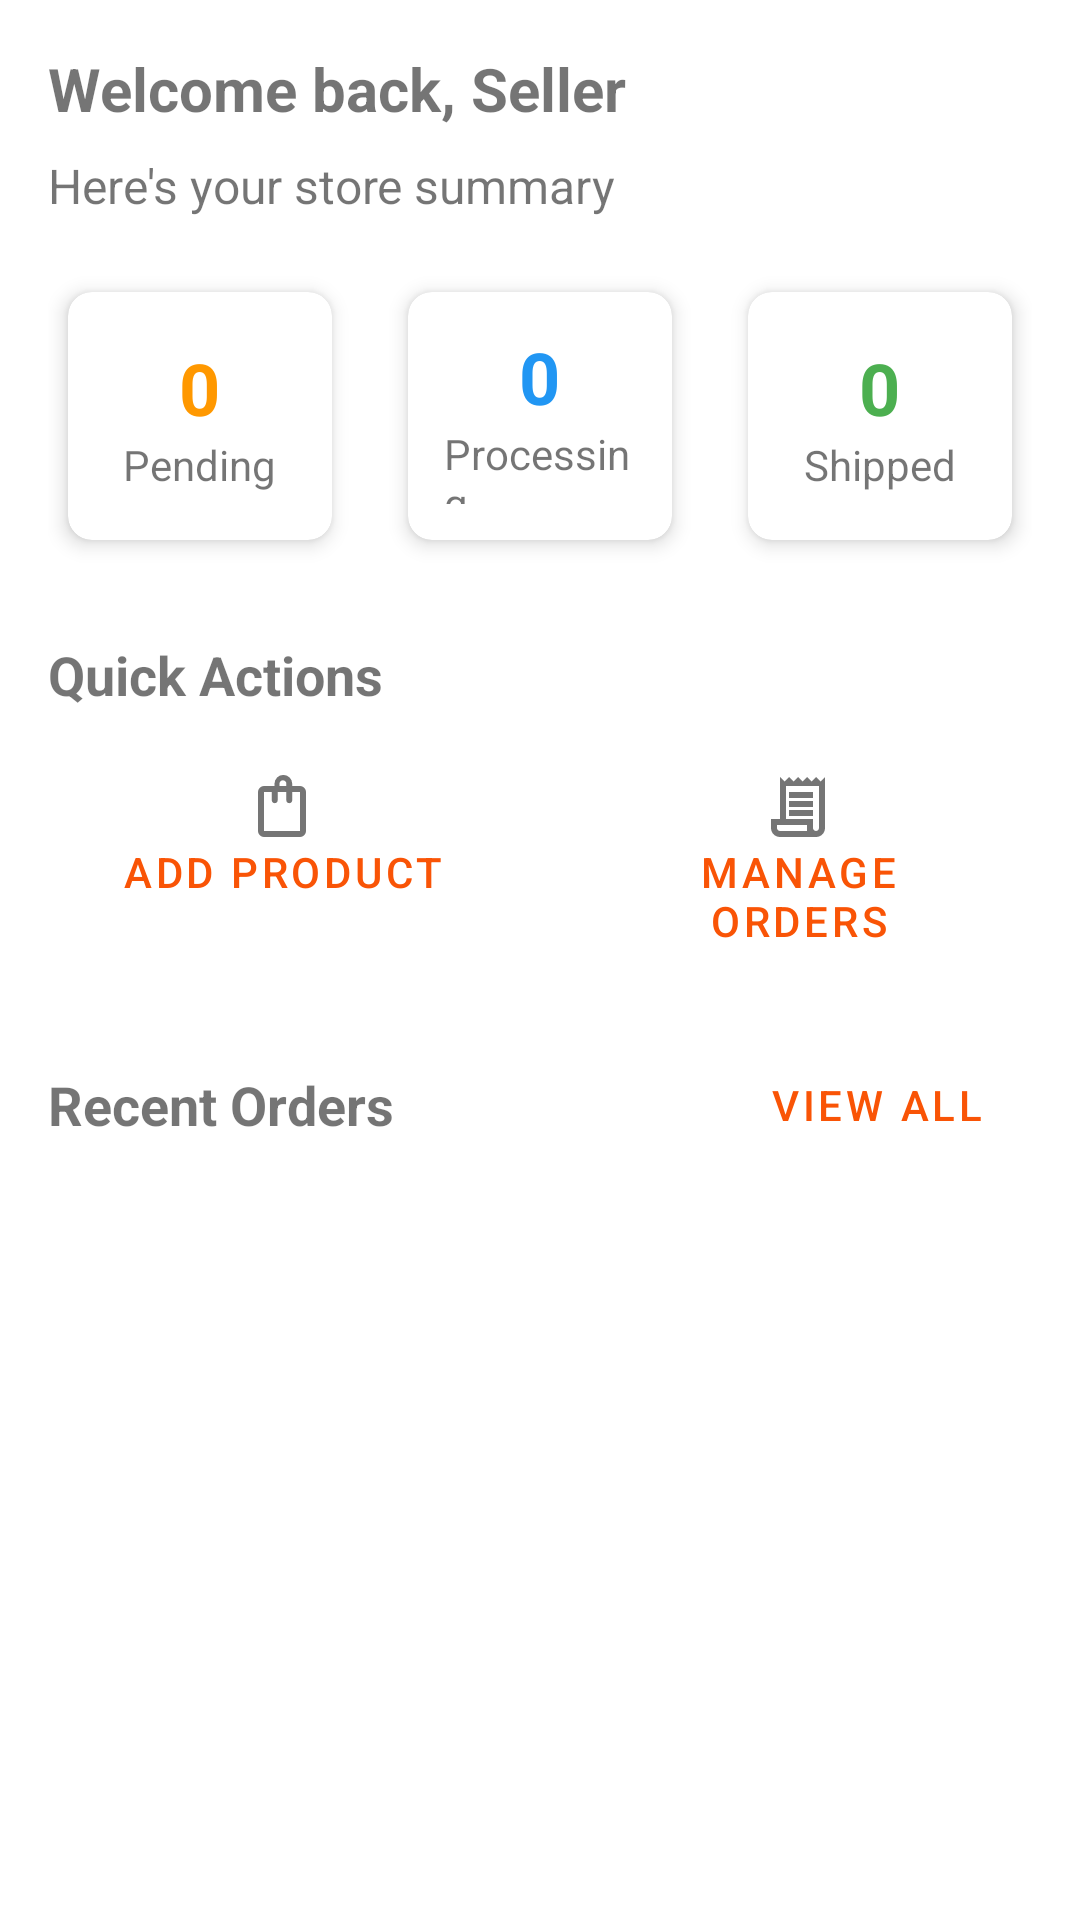

Layout XML and referenced resources for this Android screen:
<!-- AndroidManifest.xml: application theme Theme.EcommerceApp -->
<!-- res/layout/fragment_home.xml -->
<?xml version="1.0" encoding="utf-8"?>
<androidx.core.widget.NestedScrollView xmlns:android="http://schemas.android.com/apk/res/android"
    xmlns:app="http://schemas.android.com/apk/res-auto"
    xmlns:tools="http://schemas.android.com/tools"
    android:layout_width="match_parent"
    android:layout_height="match_parent">

    <LinearLayout
        android:layout_width="match_parent"
        android:layout_height="wrap_content"
        android:orientation="vertical"
        android:padding="16dp">

        
        <TextView
            android:id="@+id/tvSellerWelcome"
            android:layout_width="wrap_content"
            android:layout_height="wrap_content"
            android:layout_marginBottom="8dp"
            android:text="Welcome back, Seller"
            android:textSize="20sp"
            android:textStyle="bold" />

        <TextView
            android:id="@+id/tvSummary"
            android:layout_width="wrap_content"
            android:layout_height="wrap_content"
            android:layout_marginBottom="16dp"
            android:text="Here's your store summary"
            android:textSize="16sp" />

        
        <LinearLayout
            android:layout_width="match_parent"
            android:layout_height="wrap_content"
            android:orientation="horizontal"
            android:layout_marginBottom="16dp">

            
            <androidx.cardview.widget.CardView
                android:id="@+id/cardPendingOrders"
                android:layout_width="0dp"
                android:layout_height="100dp"
                android:layout_weight="1"
                android:layout_marginEnd="8dp"
                app:cardCornerRadius="8dp"
                app:cardUseCompatPadding="true"
                app:cardPreventCornerOverlap="true"
                app:cardElevation="4dp">

                <LinearLayout
                    android:layout_width="match_parent"
                    android:layout_height="match_parent"
                    android:orientation="vertical"
                    android:padding="12dp"
                    android:gravity="center">

                    <TextView
                        android:id="@+id/tvPendingOrderCount"
                        android:layout_width="wrap_content"
                        android:layout_height="wrap_content"
                        android:text="0"
                        android:textSize="24sp"
                        android:textStyle="bold"
                        android:textColor="#FF9800" />

                    <TextView
                        android:layout_width="wrap_content"
                        android:layout_height="wrap_content"
                        android:text="Pending"
                        android:textSize="14sp" />
                </LinearLayout>
            </androidx.cardview.widget.CardView>

            
            <androidx.cardview.widget.CardView
                android:id="@+id/cardProcessingOrders"
                android:layout_width="0dp"
                android:layout_height="100dp"
                android:layout_weight="1"
                android:layout_marginStart="4dp"
                android:layout_marginEnd="4dp"
                app:cardCornerRadius="8dp"
                app:cardUseCompatPadding="true"
                app:cardPreventCornerOverlap="true"
                app:cardElevation="4dp">

                <LinearLayout
                    android:layout_width="match_parent"
                    android:layout_height="match_parent"
                    android:orientation="vertical"
                    android:padding="12dp"
                    android:gravity="center">

                    <TextView
                        android:id="@+id/tvProcessingOrderCount"
                        android:layout_width="wrap_content"
                        android:layout_height="wrap_content"
                        android:text="0"
                        android:textSize="24sp"
                        android:textStyle="bold"
                        android:textColor="#2196F3" />

                    <TextView
                        android:layout_width="wrap_content"
                        android:layout_height="wrap_content"
                        android:text="Processing"
                        android:textSize="14sp" />
                </LinearLayout>
            </androidx.cardview.widget.CardView>

            
            <androidx.cardview.widget.CardView
                android:id="@+id/cardShippedOrders"
                android:layout_width="0dp"
                android:layout_height="100dp"
                android:layout_weight="1"
                android:layout_marginStart="8dp"
                app:cardUseCompatPadding="true"
                app:cardPreventCornerOverlap="true"
                app:cardCornerRadius="8dp"
                app:cardElevation="4dp">

                <LinearLayout
                    android:layout_width="match_parent"
                    android:layout_height="match_parent"
                    android:orientation="vertical"
                    android:padding="12dp"
                    android:gravity="center">

                    <TextView
                        android:id="@+id/tvShippedOrderCount"
                        android:layout_width="wrap_content"
                        android:layout_height="wrap_content"
                        android:text="0"
                        android:textSize="24sp"
                        android:textStyle="bold"
                        android:textColor="#4CAF50" />

                    <TextView
                        android:layout_width="wrap_content"
                        android:layout_height="wrap_content"
                        android:text="Shipped"
                        android:textSize="14sp" />
                </LinearLayout>
            </androidx.cardview.widget.CardView>
        </LinearLayout>

        
        <TextView
            android:layout_width="wrap_content"
            android:layout_height="wrap_content"
            android:text="Quick Actions"
            android:textSize="18sp"
            android:textStyle="bold"
            android:layout_marginTop="8dp"
            android:layout_marginBottom="8dp" />

        <LinearLayout
            android:layout_width="match_parent"
            android:layout_height="wrap_content"
            android:orientation="horizontal"
            android:layout_marginBottom="16dp">

            <Button
                android:id="@+id/btnAddProduct"
                android:layout_width="0dp"
                android:layout_height="wrap_content"
                android:layout_weight="1"
                android:layout_marginEnd="8dp"
                android:text="Add Product"
                android:drawableTop="@drawable/shopping_bag_24px"
                android:padding="12dp"
                style="@style/Widget.MaterialComponents.Button.OutlinedButton" />

            <Button
                android:id="@+id/btnManageOrders"
                android:layout_width="0dp"
                android:layout_height="wrap_content"
                android:layout_weight="1"
                android:layout_marginStart="8dp"
                android:text="Manage Orders"
                android:drawableTop="@drawable/receipt_long_24px"
                android:padding="12dp"
                style="@style/Widget.MaterialComponents.Button.OutlinedButton" />
        </LinearLayout>

        
        <LinearLayout
            android:layout_width="match_parent"
            android:layout_height="wrap_content"
            android:orientation="horizontal"
            android:gravity="center_vertical"
            android:layout_marginBottom="8dp">

            <TextView
                android:layout_width="0dp"
                android:layout_height="wrap_content"
                android:layout_weight="1"
                android:text="Recent Orders"
                android:textSize="18sp"
                android:textStyle="bold" />

            <Button
                android:id="@+id/btnViewAllOrders"
                android:layout_width="wrap_content"
                android:layout_height="wrap_content"
                android:text="View All"
                style="@style/Widget.MaterialComponents.Button.TextButton" />
        </LinearLayout>

        
        <FrameLayout
            android:layout_width="match_parent"
            android:layout_height="wrap_content"
            android:layout_marginStart="-4dp"
            android:layout_marginEnd="-4dp"
            android:layout_marginBottom="16dp">
            
            <androidx.recyclerview.widget.RecyclerView
                android:id="@+id/recyclerViewRecentOrders"
                android:layout_width="match_parent"
                android:layout_height="wrap_content"
                android:paddingStart="4dp"
                android:paddingEnd="4dp"
                android:clipToPadding="false"
                android:nestedScrollingEnabled="false" />
        </FrameLayout>
    </LinearLayout>
</androidx.core.widget.NestedScrollView>
<!-- resources referenced by this layout -->
<resources>
  <!-- drawable receipt_long_24px (drawable) -->
  <?xml version="1.0" encoding="utf-8"?>
  <vector xmlns:android="http://schemas.android.com/apk/res/android"
      android:width="24dp"
      android:height="24dp"
      android:viewportWidth="24"
      android:viewportHeight="24"
      android:tint="?attr/colorControlNormal">
      <path
          android:fillColor="@android:color/white"
          android:pathData="M19.5,3.5L18,2l-1.5,1.5L15,2l-1.5,1.5L12,2l-1.5,1.5L9,2L7.5,3.5L6,2v14H3v3c0,1.66 1.34,3 3,3h12c1.66,0 3,-1.34 3,-3V2L19.5,3.5zM15,20H6c-0.55,0 -1,-0.45 -1,-1v-1h10V20zM19,19c0,0.55 -0.45,1 -1,1s-1,-0.45 -1,-1v-3H8V5h11V19z" />
      <path
          android:fillColor="@android:color/white"
          android:pathData="M9,7h8v2h-8z" />
      <path
          android:fillColor="@android:color/white"
          android:pathData="M9,10h8v2h-8z" />
      <path
          android:fillColor="@android:color/white"
          android:pathData="M9,13h8v2h-8z" />
  </vector>
  <!-- drawable shopping_bag_24px (drawable) -->
  <vector xmlns:android="http://schemas.android.com/apk/res/android"
      android:width="24dp"
      android:height="24dp"
      android:viewportWidth="960"
      android:viewportHeight="960"
      android:tint="?attr/colorControlNormal">
    <path
        android:fillColor="@android:color/white"
        android:pathData="M240,880Q207,880 183.5,856.5Q160,833 160,800L160,280Q160,247 183.5,223.5Q207,200 240,200L380,200L380,170Q380,121 414.5,86.5Q449,52 498,52Q547,52 581.5,86.5Q616,121 616,170L616,200L720,200Q753,200 776.5,223.5Q800,247 800,280L800,800Q800,833 776.5,856.5Q753,880 720,880L240,880ZM240,800L720,800Q720,800 720,800Q720,800 720,800L720,280Q720,280 720,280Q720,280 720,280L616,280L616,390Q616,407 605,418Q594,429 577,429Q560,429 549,418Q538,407 538,390L538,280L422,280L422,390Q422,407 411,418Q400,429 383,429Q366,429 355,418Q344,407 344,390L344,280L240,280Q240,280 240,280Q240,280 240,280L240,800Q240,800 240,800Q240,800 240,800ZM422,200L538,200L538,170Q538,151 524.5,137.5Q511,124 492,124Q473,124 459.5,137.5Q446,151 446,170L446,200L422,200ZM240,800Q240,800 240,800Q240,800 240,800L240,280Q240,280 240,280Q240,280 240,280L240,280Q240,280 240,280Q240,280 240,280L240,800Q240,800 240,800Q240,800 240,800L240,800Z"/>
  </vector>
  <color name="primary">#f95406</color>
  <color name="primary_light">#fb7b34</color>
  <color name="text_on_primary">#FFFFFF</color>
  <color name="background">#FFFFFF</color>
  <color name="surface">#FFFFFF</color>
  <color name="text_primary">#1e1e1f</color>
  <color name="text_secondary">#757575</color>
  <style name="Widget.App.CardView" parent="Widget.MaterialComponents.CardView">
          <item name="cardBackgroundColor">@color/card_background</item>
          <item name="cardElevation">2dp</item>
          <item name="cardCornerRadius">8dp</item>
      </style>
  <style name="Widget.App.Chip" parent="Widget.MaterialComponents.Chip.Action">
          <item name="chipBackgroundColor">@color/chip_background</item>
          <item name="android:textColor">@color/text_primary</item>
      </style>
  <style name="Widget.App.Button" parent="Widget.MaterialComponents.Button">
          <item name="android:textColor">@color/text_on_primary</item>
          <item name="backgroundTint">@color/primary</item>
          <item name="android:paddingStart">16dp</item>
          <item name="android:paddingEnd">16dp</item>
          <item name="android:paddingTop">12dp</item>
          <item name="android:paddingBottom">12dp</item>
      </style>
  <style name="Widget.App.TextInputLayout" parent="Widget.MaterialComponents.TextInputLayout.OutlinedBox">
          <item name="boxStrokeColor">@color/primary</item>
          <item name="hintTextColor">@color/primary</item>
      </style>
  <color name="card_background">#FFFFFF</color>
  <color name="chip_background">#FFF5F0</color>
</resources>
